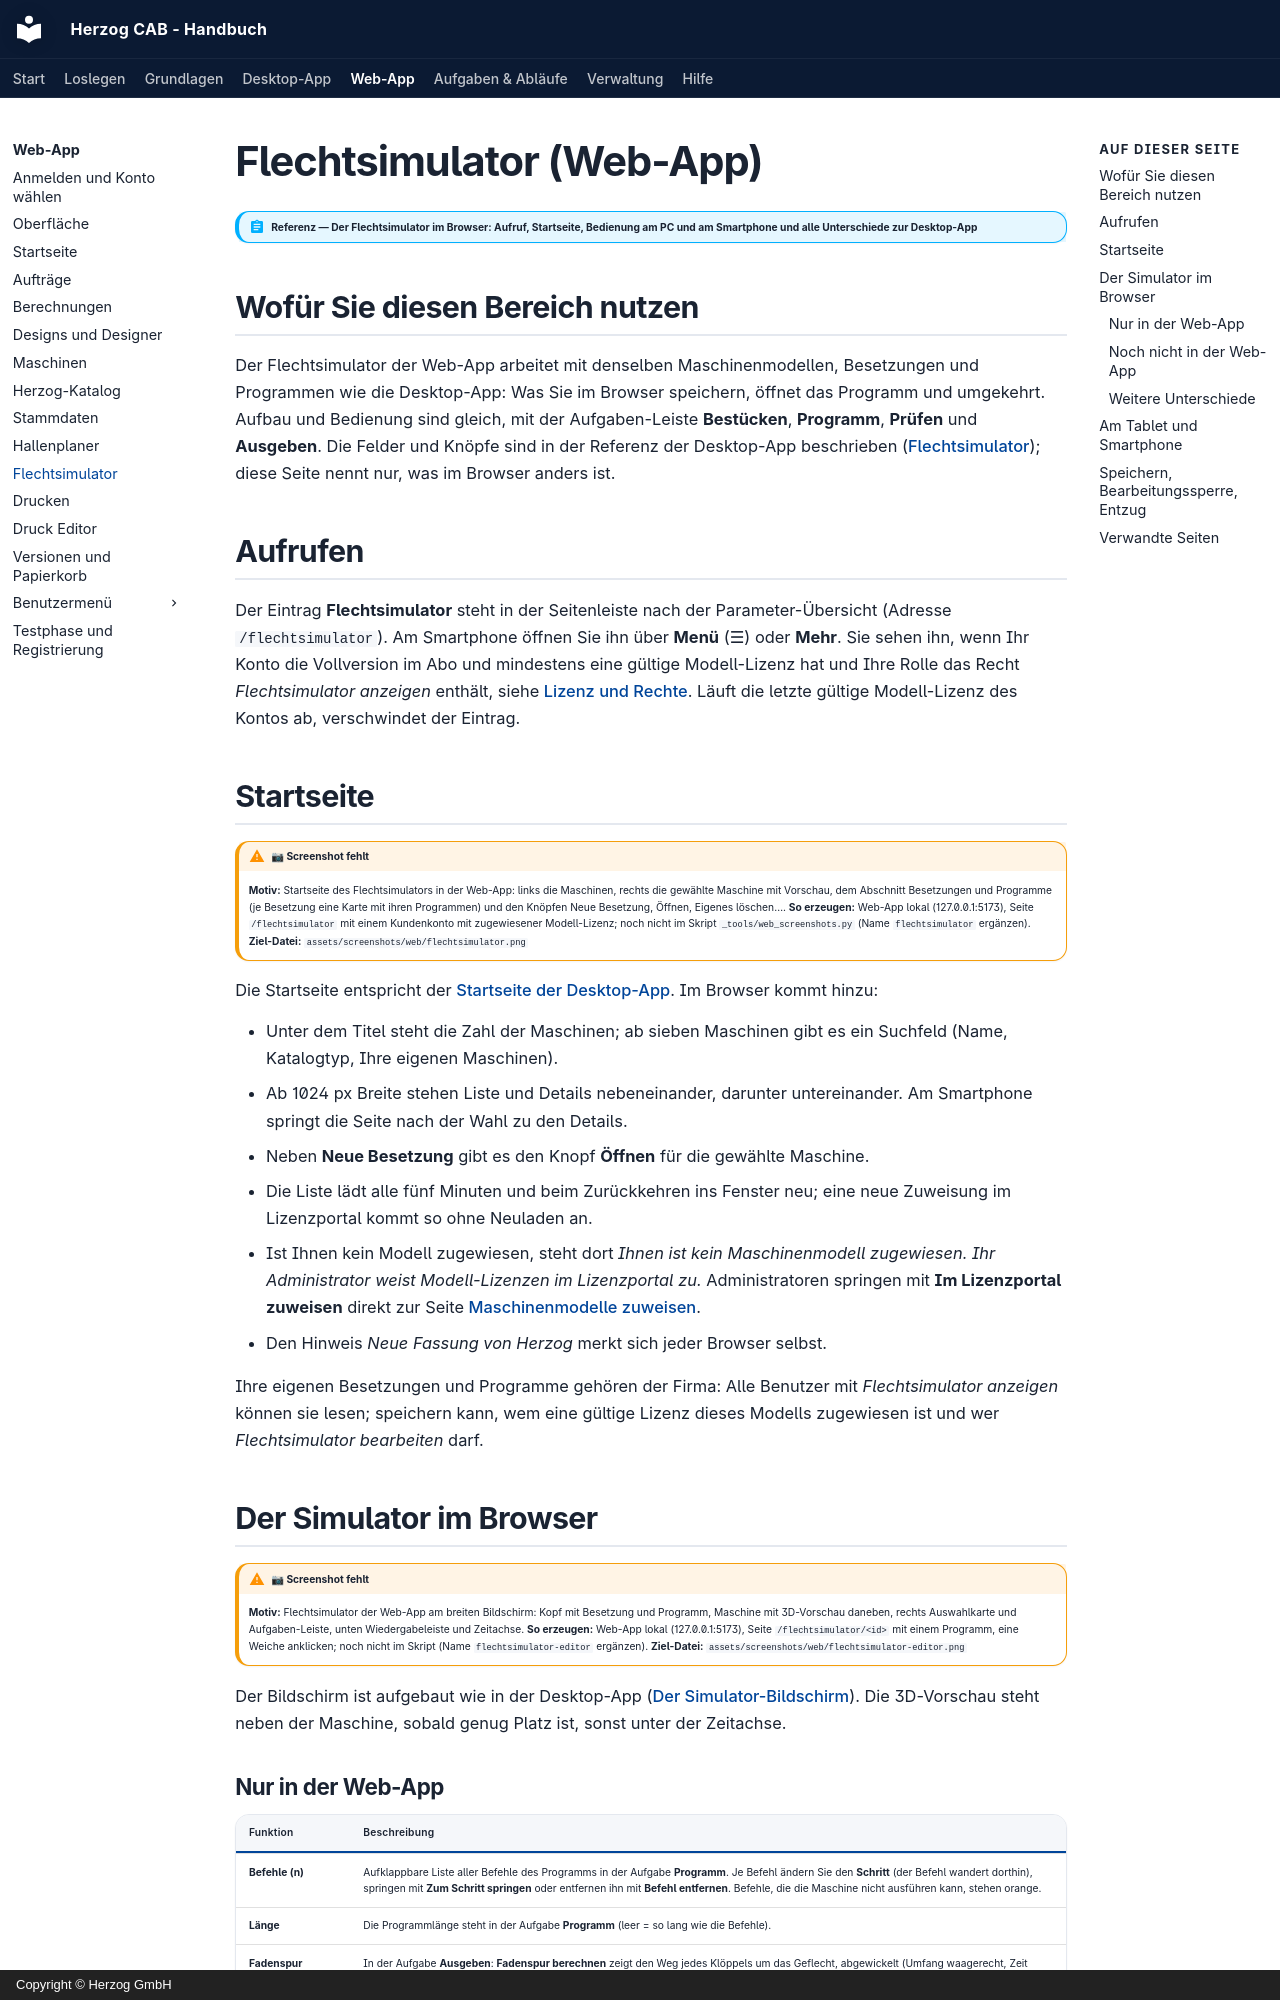

repository: Herzog-GmbH/HerzogCAB-Docs · page: web/braiding-simulator/index.html · generator: mkdocs · copyright: Copyright © Herzog GmbH

# Flechtsimulator (Web-App)

!!! abstract "Referenz — Der Flechtsimulator im Browser: Aufruf, Startseite, Bedienung am PC und am Smartphone und alle Unterschiede zur Desktop-App"

## Wofür Sie diesen Bereich nutzen

Der Flechtsimulator der Web-App arbeitet mit denselben Maschinenmodellen,
Besetzungen und Programmen wie die Desktop-App: Was Sie im Browser
speichern, öffnet das Programm und umgekehrt. Aufbau und Bedienung sind
gleich, mit der Aufgaben-Leiste **Bestücken**, **Programm**, **Prüfen**
und **Ausgeben**. Die Felder und Knöpfe sind in der Referenz der
Desktop-App beschrieben ([Flechtsimulator](../braiding-simulator/index.md));
diese Seite nennt nur, was im Browser anders ist.

## Aufrufen

Der Eintrag **Flechtsimulator** steht in der Seitenleiste nach der
Parameter-Übersicht (Adresse `/flechtsimulator`). Am Smartphone öffnen Sie
ihn über **Menü** (☰) oder **Mehr**. Sie sehen ihn, wenn Ihr Konto die
Vollversion im Abo und mindestens eine gültige Modell-Lizenz hat und Ihre
Rolle das Recht *Flechtsimulator anzeigen* enthält, siehe
[Lizenz und Rechte](../braiding-simulator/licence.md). Läuft die letzte
gültige Modell-Lizenz des Kontos ab, verschwindet der Eintrag.

## Startseite

!!! warning "📷 Screenshot fehlt"
    **Motiv:** Startseite des Flechtsimulators in der Web-App: links die Maschinen, rechts die gewählte Maschine mit Vorschau, dem Abschnitt Besetzungen und Programme (je Besetzung eine Karte mit ihren Programmen) und den Knöpfen Neue Besetzung, Öffnen, Eigenes löschen….
    **So erzeugen:** Web-App lokal (127.0.0.1:5173), Seite `/flechtsimulator` mit einem Kundenkonto mit zugewiesener Modell-Lizenz; noch nicht im Skript `_tools/web_screenshots.py` (Name `flechtsimulator` ergänzen).
    **Ziel-Datei:** `assets/screenshots/web/flechtsimulator.png`
    <!-- web-bild ../assets/screenshots/web/flechtsimulator.png -->

Die Startseite entspricht der [Startseite der Desktop-App](../braiding-simulator/index.md#startseite).
Im Browser kommt hinzu:

* Unter dem Titel steht die Zahl der Maschinen; ab sieben Maschinen gibt
  es ein Suchfeld (Name, Katalogtyp, Ihre eigenen Maschinen).
* Ab 1024 px Breite stehen Liste und Details nebeneinander, darunter
  untereinander. Am Smartphone springt die Seite nach der Wahl zu den
  Details.
* Neben **Neue Besetzung** gibt es den Knopf **Öffnen** für die gewählte
  Maschine.
* Die Liste lädt alle fünf Minuten und beim Zurückkehren ins Fenster neu;
  eine neue Zuweisung im Lizenzportal kommt so ohne Neuladen an.
* Ist Ihnen kein Modell zugewiesen, steht dort *Ihnen ist kein
  Maschinenmodell zugewiesen. Ihr Administrator weist Modell-Lizenzen im
  Lizenzportal zu.* Administratoren springen mit **Im Lizenzportal
  zuweisen** direkt zur Seite [Maschinenmodelle zuweisen](../portal/models.md).
* Den Hinweis *Neue Fassung von Herzog* merkt sich jeder Browser selbst.

Ihre eigenen Besetzungen und Programme gehören der Firma: Alle Benutzer
mit *Flechtsimulator anzeigen* können sie lesen; speichern kann, wem eine
gültige Lizenz dieses Modells zugewiesen ist und wer *Flechtsimulator
bearbeiten* darf.

## Der Simulator im Browser

!!! warning "📷 Screenshot fehlt"
    **Motiv:** Flechtsimulator der Web-App am breiten Bildschirm: Kopf mit Besetzung und Programm, Maschine mit 3D-Vorschau daneben, rechts Auswahlkarte und Aufgaben-Leiste, unten Wiedergabeleiste und Zeitachse.
    **So erzeugen:** Web-App lokal (127.0.0.1:5173), Seite `/flechtsimulator/<id>` mit einem Programm, eine Weiche anklicken; noch nicht im Skript (Name `flechtsimulator-editor` ergänzen).
    **Ziel-Datei:** `assets/screenshots/web/flechtsimulator-editor.png`
    <!-- web-bild ../assets/screenshots/web/flechtsimulator-editor.png -->

Der Bildschirm ist aufgebaut wie in der Desktop-App
([Der Simulator-Bildschirm](../braiding-simulator/editor.md)). Die 3D-Vorschau
steht neben der Maschine, sobald genug Platz ist, sonst unter der
Zeitachse.
